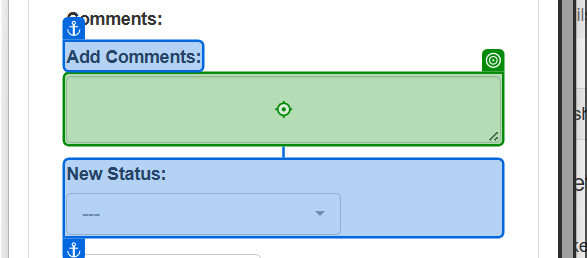
Workflow: AddComments

Step 1: type [in_HashDetails] into the text box in window 'ACME System 1' (chrome.exe)

Step 2: click on the element '---' in window 'ACME System 1' (chrome.exe) (no picture)

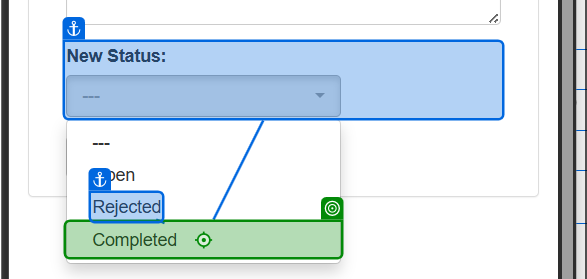
Step 3: click on the link 'Completed' in window 'ACME System 1' (chrome.exe)
